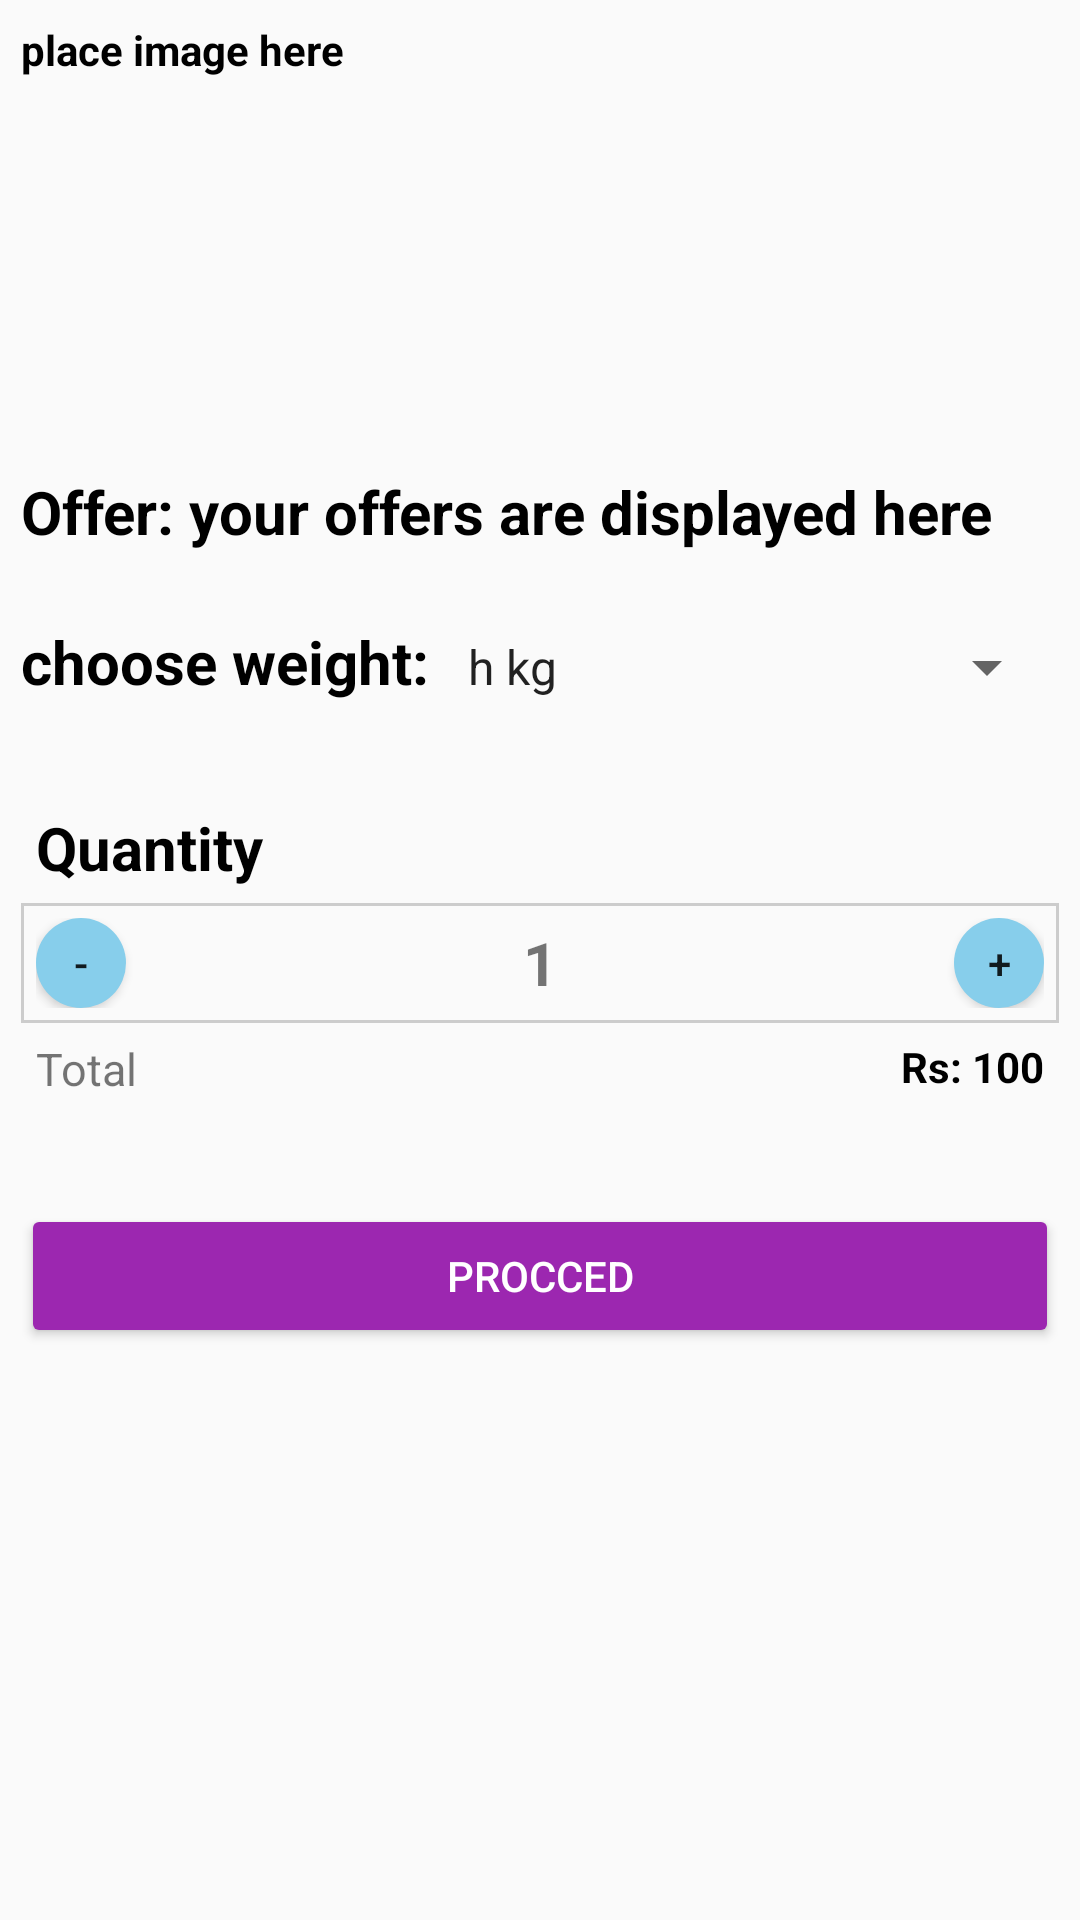

Layout XML and referenced resources for this Android screen:
<!-- AndroidManifest.xml: application theme AppTheme -->
<!-- res/layout/hotel_item_detail_view.xml -->
<?xml version="1.0" encoding="utf-8"?>
<LinearLayout xmlns:android="http://schemas.android.com/apk/res/android"
    android:orientation="vertical" android:layout_width="match_parent"
    android:layout_height="match_parent"
    android:padding="7dp">

    <FrameLayout
        android:layout_width="match_parent"
        android:layout_height="150dp">
        <TextView
            android:layout_width="match_parent"
            android:layout_height="150dp"
            android:text="place image here"
            android:textStyle="bold"
            android:textColor="#000"/>
    </FrameLayout>

    <FrameLayout
        android:layout_width="match_parent"
        android:layout_height="50dp">
        <TextView
            android:layout_width="wrap_content"
            android:layout_height="wrap_content"
            android:text="Offer: your offers are displayed here"
            android:textStyle="bold"
            android:textColor="#000"
            android:textSize="20sp"/>
    </FrameLayout>

    <TextView
        android:id="@+id/hotelitemtextView"
        android:layout_width="wrap_content"
        android:layout_height="wrap_content"
        android:textStyle="bold"
        android:textSize="20sp"
        android:padding="5sp"
        android:text="textview"
        android:visibility="gone"/>

    <LinearLayout
        android:layout_width="match_parent"
        android:layout_height="wrap_content"
        android:orientation="horizontal"
        android:layout_marginBottom="30dp">
        <TextView
            android:layout_width="wrap_content"
            android:layout_height="wrap_content"
            android:textStyle="bold"
            android:text="choose weight: "
            android:textSize="20dp"
            android:textColor="#000"/>
        <Spinner
            android:id="@+id/editTextwhichbloodneededurgent"
            android:layout_width="match_parent"
            android:layout_height="wrap_content"
            android:ems="10"
            android:entries="@array/weightgroup"
            android:inputType="textPostalAddress" />
    </LinearLayout>

    <TextView
        android:layout_width="match_parent"
        android:layout_height="wrap_content"
        android:text="Quantity"
        android:textColor="#000"
        android:padding="5dp"
        android:textSize="20dp"
        android:textStyle="bold"
        android:id="@+id/textView3" />


        <RelativeLayout
        android:layout_width="match_parent"
        android:layout_height="wrap_content"
        android:padding="5dp"
            android:background="@drawable/relative_layout_border">

        <Button
            android:id="@+id/decrease"
            android:layout_height="30dp"
            android:layout_width="30dp"
            android:onClick="decreaseInteger"
            android:text="-"
            android:background="@drawable/round_fab_button"/>

        <TextView
            android:id="@+id/integer_number"
            android:layout_width="wrap_content"
            android:layout_height="wrap_content"
            android:layout_marginLeft="40dp"
            android:layout_marginRight="40dp"
            android:text="1"
            android:layout_centerInParent="true"
            android:textStyle="bold"
            android:textSize="20sp" />

        <Button
            android:id="@+id/increase"
            android:layout_width="30dp"
            android:layout_height="30dp"
            android:onClick="increaseInteger"
            android:text="+"
            android:layout_alignParentRight="true"
            android:background="@drawable/round_fab_button"/>
    </RelativeLayout>

    <RelativeLayout
        android:layout_width="match_parent"
        android:layout_height="wrap_content"
        android:padding="5dp">
        <TextView
            android:layout_width="wrap_content"
            android:layout_height="wrap_content"
            android:text="Total"
            android:layout_alignParentLeft="true"
            android:textSize="15sp"/>
        <TextView
            android:layout_width="wrap_content"
            android:layout_height="wrap_content"
            android:layout_toLeftOf="@+id/one100"
            android:text="Rs: "
            android:textStyle="bold"
            android:textColor="#000"/>
        <TextView
            android:id="@+id/one100"
            android:layout_width="wrap_content"
            android:layout_height="wrap_content"
            android:text="100"
            android:layout_alignParentRight="true"
            android:textStyle="bold"
            android:textColor="#000"/>
    </RelativeLayout>

    <Button
        android:layout_marginTop="30dp"
        android:layout_width="match_parent"
        android:layout_height="wrap_content"
        android:text="Procced"
        android:theme="@style/AppTheme.Button"
        />

</LinearLayout>
<!-- resources referenced by this layout -->
<resources>
  <string-array name="weightgroup">
          <item>h kg</item>
          <item>1 kg</item>
          <item>1h kg</item>
          <item>2 kg</item>
          <item>2h kg</item>
          <item>3 kg</item>
          <item>3h kg</item>
      </string-array>
  <!-- drawable relative_layout_border (drawable) -->
  <?xml version="1.0" encoding="UTF-8"?>
  <shape xmlns:android="http://schemas.android.com/apk/res/android" android:shape="rectangle">
  
      <padding android:left="10dp" android:right="10dp" android:top="10dp" android:bottom="10dp"/>
      <stroke android:width="1dp" android:color="#CCCCCC"/>
  </shape>
  
  
  <!-- drawable round_fab_button (drawable) -->
  <?xml version="1.0" encoding="utf-8"?>
  <selector xmlns:android="http://schemas.android.com/apk/res/android">
      <item>
          <shape android:shape="oval">
              <solid android:color="#87CEEB"/>
              <size android:width="20dp" android:height="20dp"/>
          </shape>
      </item>
  </selector>
  
  
  <style name="AppTheme.Button" parent="Widget.AppCompat.Button.Colored">
          <item name="colorButtonNormal">@color/colorPrimary</item>
          <item name="android:textColor">#fff</item>
      </style>
  <style name="AppTheme" parent="Theme.AppCompat.Light.DarkActionBar">
          
          <item name="colorPrimary">@color/colorPrimary</item>
          <item name="colorPrimaryDark">@color/colorPrimaryDark</item>
          <item name="colorAccent">@color/colorAccent</item>
      </style>
  <color name="colorPrimary">#9C27B0</color>
  <color name="colorPrimaryDark">#7B1FA2</color>
  <color name="colorAccent">#4CAF50</color>
</resources>
